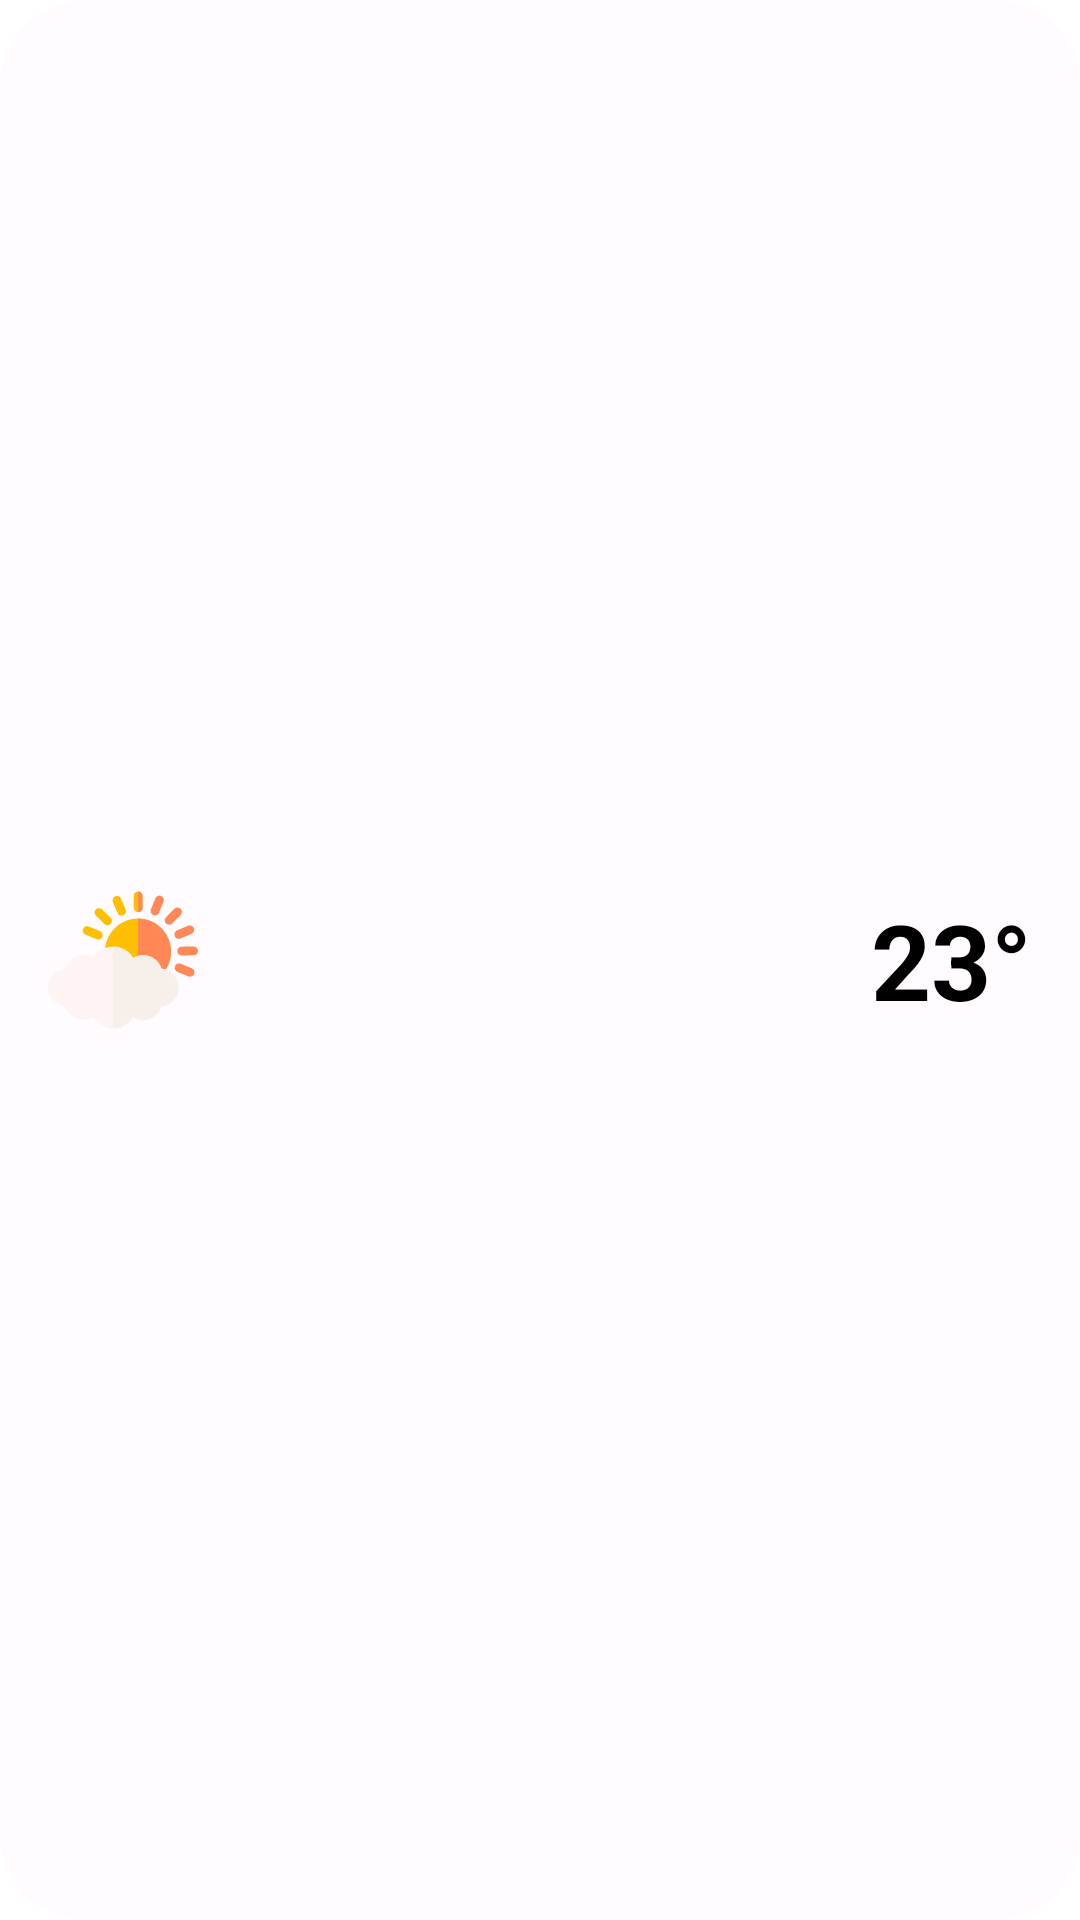

This screen was rendered from an Android layout file. Write that file and the resources it references.
<!-- AndroidManifest.xml: application theme MaterialTheme -->
<!-- res/layout/widget_minimal_linear.xml -->
<RelativeLayout xmlns:android="http://schemas.android.com/apk/res/android"
    style="@style/Widget.OpenWeather.AppWidget.Container"
    android:layout_width="match_parent"
    android:layout_height="match_parent"
    android:minWidth="185dp"
    android:minHeight="50dp"
    android:theme="@style/MaterialTheme.AppWidgetContainer">

    <ImageView
        android:id="@+id/weather_icon"
        android:layout_width="50dp"
        android:layout_height="50dp"
        android:layout_alignParentStart="true"
        android:layout_alignParentTop="true"
        android:layout_alignParentBottom="true"
        android:scaleType="fitCenter"
        android:src="@drawable/clouds_and_sun_flat" />
    
    <TextView
        android:id="@+id/temperature_value"
        android:layout_width="wrap_content"
        android:layout_height="50dp"
        android:layout_alignParentTop="true"
        android:layout_alignParentEnd="true"
        android:layout_alignParentBottom="true"
        android:gravity="center"
        android:text="23°"
        android:textColor="@color/colorFirstText"
        android:textSize="35sp"
        android:textStyle="bold" />


</RelativeLayout>
<!-- resources referenced by this layout -->
<resources>
  <color name="colorFirstText">@android:color/system_neutral1_0</color>
  <!-- drawable clouds_and_sun_flat: vector/xml drawable (drawable, 5602 chars, omitted) -->
  <style name="MaterialTheme.AppWidgetContainer" parent="MaterialTheme.AppWidgetContainerParent">
          
          <item name="appWidgetPadding">16dp</item>
      </style>
  <style name="Widget.OpenWeather.AppWidget.Container" parent="android:Widget">
  		<item name="android:id">@android:id/background</item>
  		<item name="android:padding">?attr/appWidgetPadding</item>
  		<item name="android:background">@drawable/widget_background</item>
  	</style>
  <style name="MaterialTheme" parent="Theme.MaterialComponents.DayNight.NoActionBar">
  		
  
  		<item name="colorPrimary">@color/colorPrimary</item>
  		<item name="colorPrimaryDark">@color/colorPrimaryDark</item>
  		<item name="colorAccent">@color/colorAccent</item>
  	</style>
  <style name="MaterialTheme.AppWidgetContainerParent" parent="@android:style/Theme.DeviceDefault">
          
          <item name="appWidgetRadius">16dp</item>
          
          <item name="appWidgetInnerRadius">8dp</item>
      </style>
  <!-- drawable widget_background (drawable) -->
  <?xml version="1.0" encoding="utf-8"?>
  <shape xmlns:android="http://schemas.android.com/apk/res/android"
      android:shape="rectangle">
  
      <corners android:radius="?attr/appWidgetRadius" />
      <solid android:color="@color/colorBackgroundTiles" />
  </shape>
  <color name="colorPrimary">#FA825C</color>
  <color name="colorPrimaryDark">#A6563D</color>
  <color name="colorAccent">#F96824</color>
  <color name="colorBackgroundTiles">#222725</color>
</resources>
